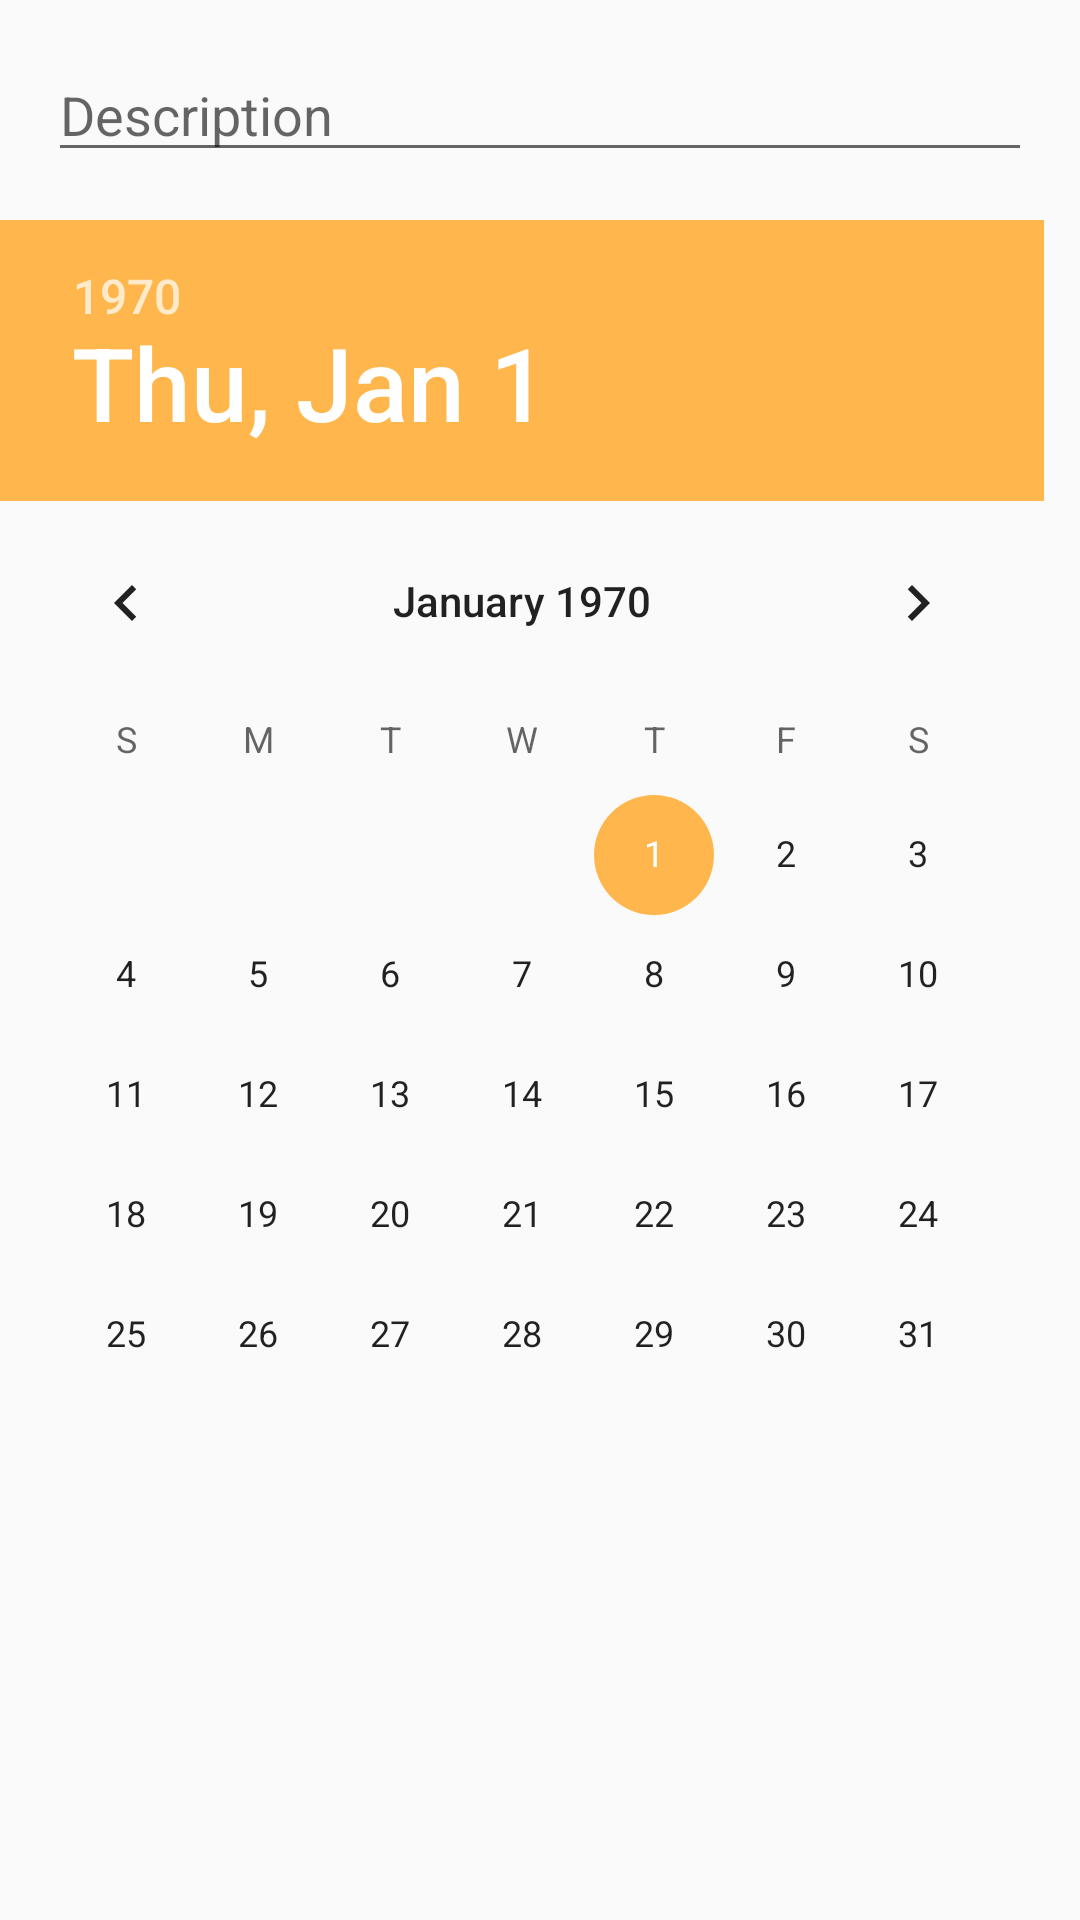

Here is an Android app screen rendered from its layout file. Give the layout XML and the strings, colors and styles it references.
<!-- AndroidManifest.xml: application theme AppTheme -->
<!-- res/layout/edit_item.xml -->
<?xml version="1.0" encoding="utf-8"?>

<LinearLayout xmlns:android="http://schemas.android.com/apk/res/android"
    android:layout_width="match_parent"
    android:layout_height="match_parent"
    android:orientation="vertical">

    <EditText
        android:id="@+id/title"
        android:layout_width="match_parent"
        android:layout_height="wrap_content"
        android:layout_margin="@dimen/activity_horizontal_margin"
        android:hint="Description"
        android:inputType="text" />


    <DatePicker
        android:id="@+id/scheduleTimePicker"
        android:layout_width="wrap_content"
        android:layout_height="wrap_content"/>







</LinearLayout>
<!-- resources referenced by this layout -->
<resources>
  <dimen name="activity_horizontal_margin">16dp</dimen>
  <style name="AppTheme" parent="Theme.AppCompat.Light.NoActionBar">
          
          <item name="colorPrimary">@color/colorPrimary</item>
          <item name="colorPrimaryDark">@color/colorPrimaryDark</item>
          <item name="colorAccent">@color/colorAccent</item>
          <item name="android:textColor">@color/floating</item>
  
      </style>
  <color name="colorPrimary">#18d294</color>
  <color name="colorPrimaryDark">#1c9967</color>
  <color name="colorAccent">#ffb74d</color>
  <color name="floating">#ffaa2b</color>
</resources>
